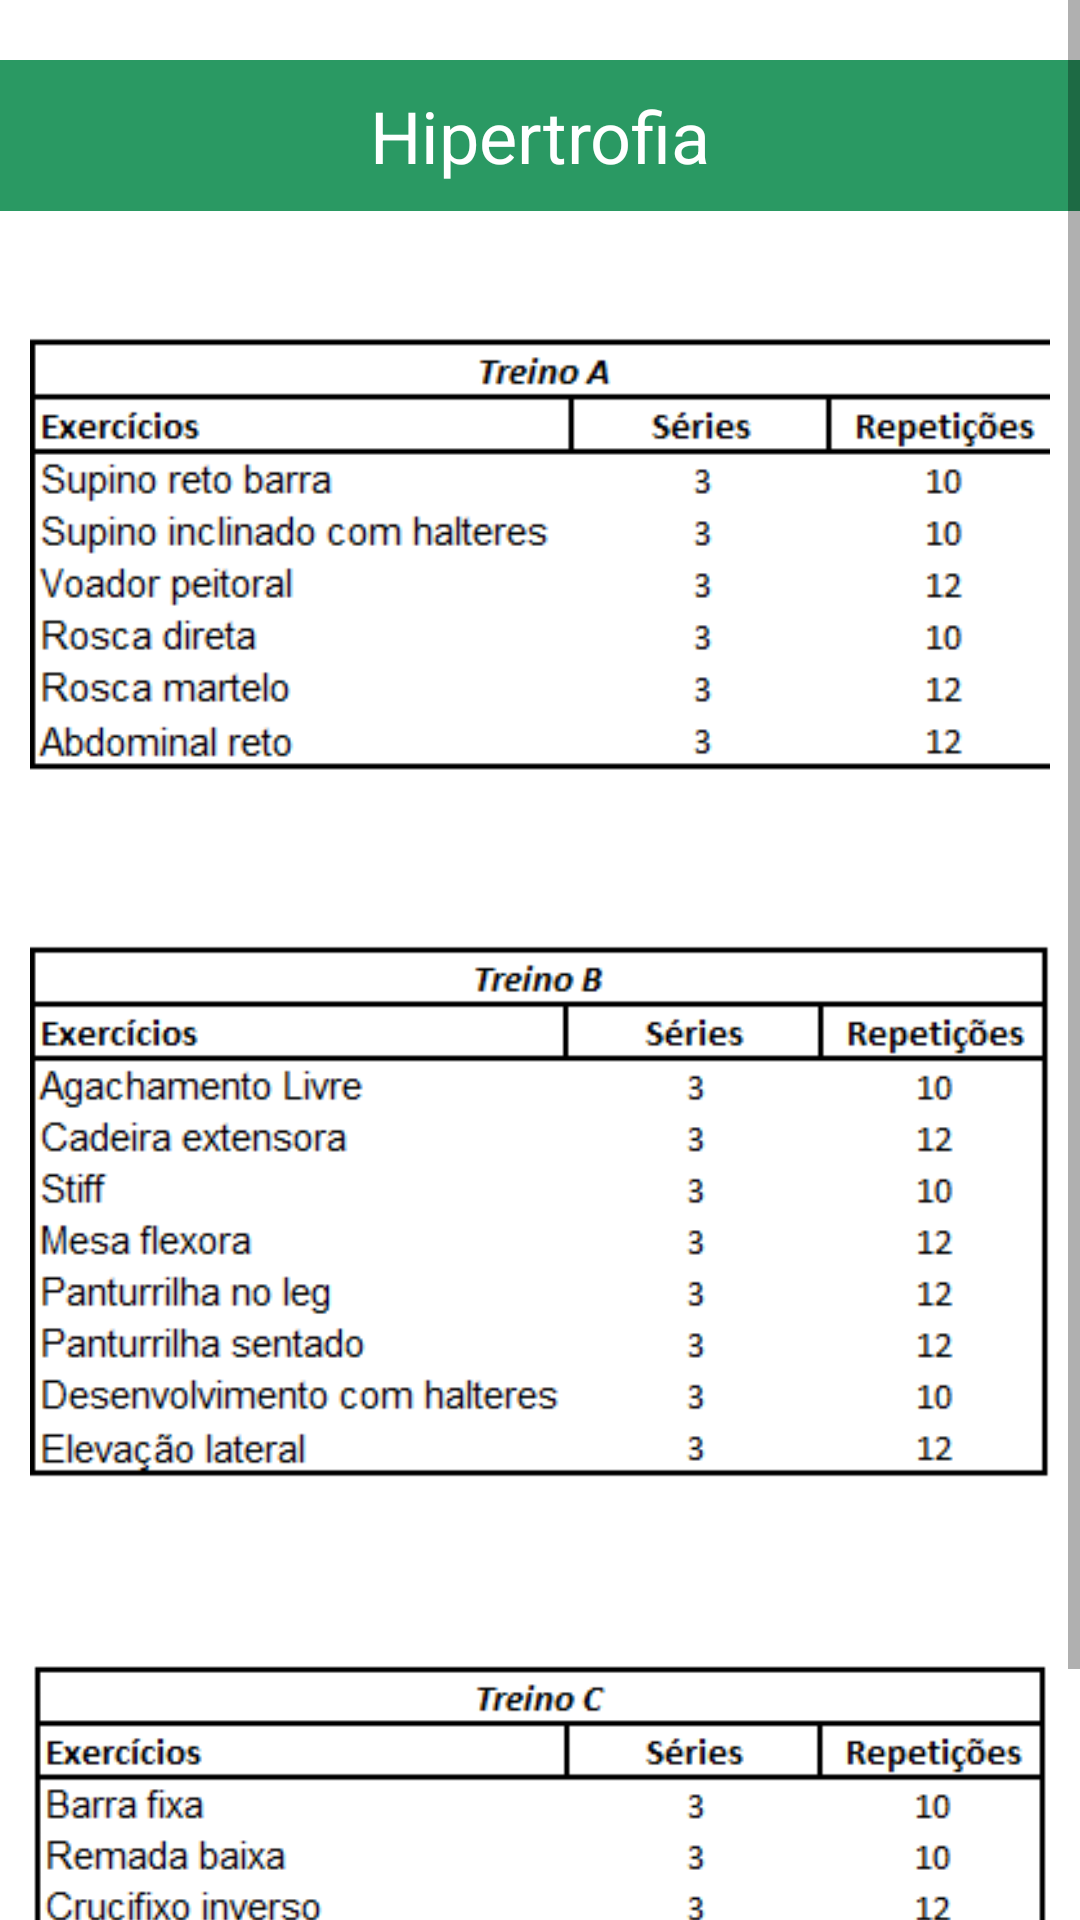

Produce the Android XML layout that renders to this screen, including the resource entries it uses.
<!-- AndroidManifest.xml: application theme Theme.TrabalhoHealFit -->
<!-- res/layout/activity_homem_hipertrofia_nv1.xml -->
<?xml version="1.0" encoding="utf-8"?>
<androidx.constraintlayout.widget.ConstraintLayout xmlns:android="http://schemas.android.com/apk/res/android"
    xmlns:app="http://schemas.android.com/apk/res-auto"
    xmlns:tools="http://schemas.android.com/tools"
    android:layout_width="match_parent"
    android:layout_height="match_parent"
    android:background="@drawable/fundo_homem"
    tools:context=".homem_hipertrofia_nv1">

    <ScrollView
        android:layout_width="match_parent"
        android:layout_height="match_parent">

    <LinearLayout
        android:layout_width="match_parent"
        android:layout_height="match_parent"
        android:orientation="vertical"
        tools:layout_editor_absoluteX="46dp"
        tools:layout_editor_absoluteY="149dp">

        <Space
            android:layout_width="match_parent"
            android:layout_height="20dp" />


        <TextView
            android:id="@+id/textEmagrecimento"
            android:layout_width="match_parent"
            android:layout_height="wrap_content"
            android:background="#D5008545"
            android:gravity="center"
            android:padding="9dp"
            android:text="@string/hipertrofia"
            android:textColor="@color/white"
            android:textSize="24sp" />

        <Space
            android:layout_width="match_parent"
            android:layout_height="20dp" />

        <ImageView
            android:contentDescription="hipA"
            android:layout_margin="10dp"
            android:id="@+id/imageView9"
            android:layout_width="match_parent"
            android:layout_height="wrap_content"
            app:srcCompat="@drawable/treino_homem_hipertrofia_inciante_a" />

        <Space
            android:layout_width="match_parent"
            android:layout_height="10dp" />

        <ImageView
            android:contentDescription="hipB"
            android:layout_margin="10dp"
            android:id="@+id/imageView10"
            android:layout_width="match_parent"
            android:layout_height="wrap_content"
            app:srcCompat="@drawable/treino_homem_hipertrofia_inciante_b" />

        <Space
            android:layout_width="match_parent"
            android:layout_height="10dp" />

        <ImageView
            android:contentDescription="hipC"
            android:layout_margin="10dp"
            android:id="@+id/imageView11"
            android:layout_width="match_parent"
            android:layout_height="wrap_content"
            app:srcCompat="@drawable/treino_homem_hipertrofia_inciante_c" />


    </LinearLayout>
    </ScrollView>

</androidx.constraintlayout.widget.ConstraintLayout>
<!-- resources referenced by this layout -->
<resources>
  <!-- drawable treino_homem_hipertrofia_inciante_a: png bitmap (drawable-v24, 6023 bytes) -->
  <!-- drawable treino_homem_hipertrofia_inciante_b: png bitmap (drawable-v24, 7636 bytes) -->
  <!-- drawable treino_homem_hipertrofia_inciante_c: png bitmap (drawable-v24, 6053 bytes) -->
  <string name="hipertrofia">Hipertrofia</string>
  <style name="Theme.TrabalhoHealFit" parent="Theme.MaterialComponents.DayNight.DarkActionBar">
          
          <item name="colorPrimary">@color/purple_500</item>
          <item name="colorPrimaryVariant">@color/purple_700</item>
          <item name="colorOnPrimary">@color/white</item>
          
          <item name="colorSecondary">@color/teal_200</item>
          <item name="colorSecondaryVariant">@color/teal_700</item>
          <item name="colorOnSecondary">@color/black</item>
          
          <item name="android:statusBarColor" tools:targetApi="l">?attr/colorPrimaryVariant</item>
          
      </style>
  <!-- not gathered from this repository: default colours our renderer supplied (Android Studio template values) -->
  <color name="purple_500">#FF6200EE</color>
  <color name="purple_700">#FF3700B3</color>
  <color name="teal_200">#FF03DAC5</color>
  <color name="teal_700">#FF018786</color>
  <color name="black">#FF000000</color>
  <color name="white">#FFFFFFFF</color>
</resources>
